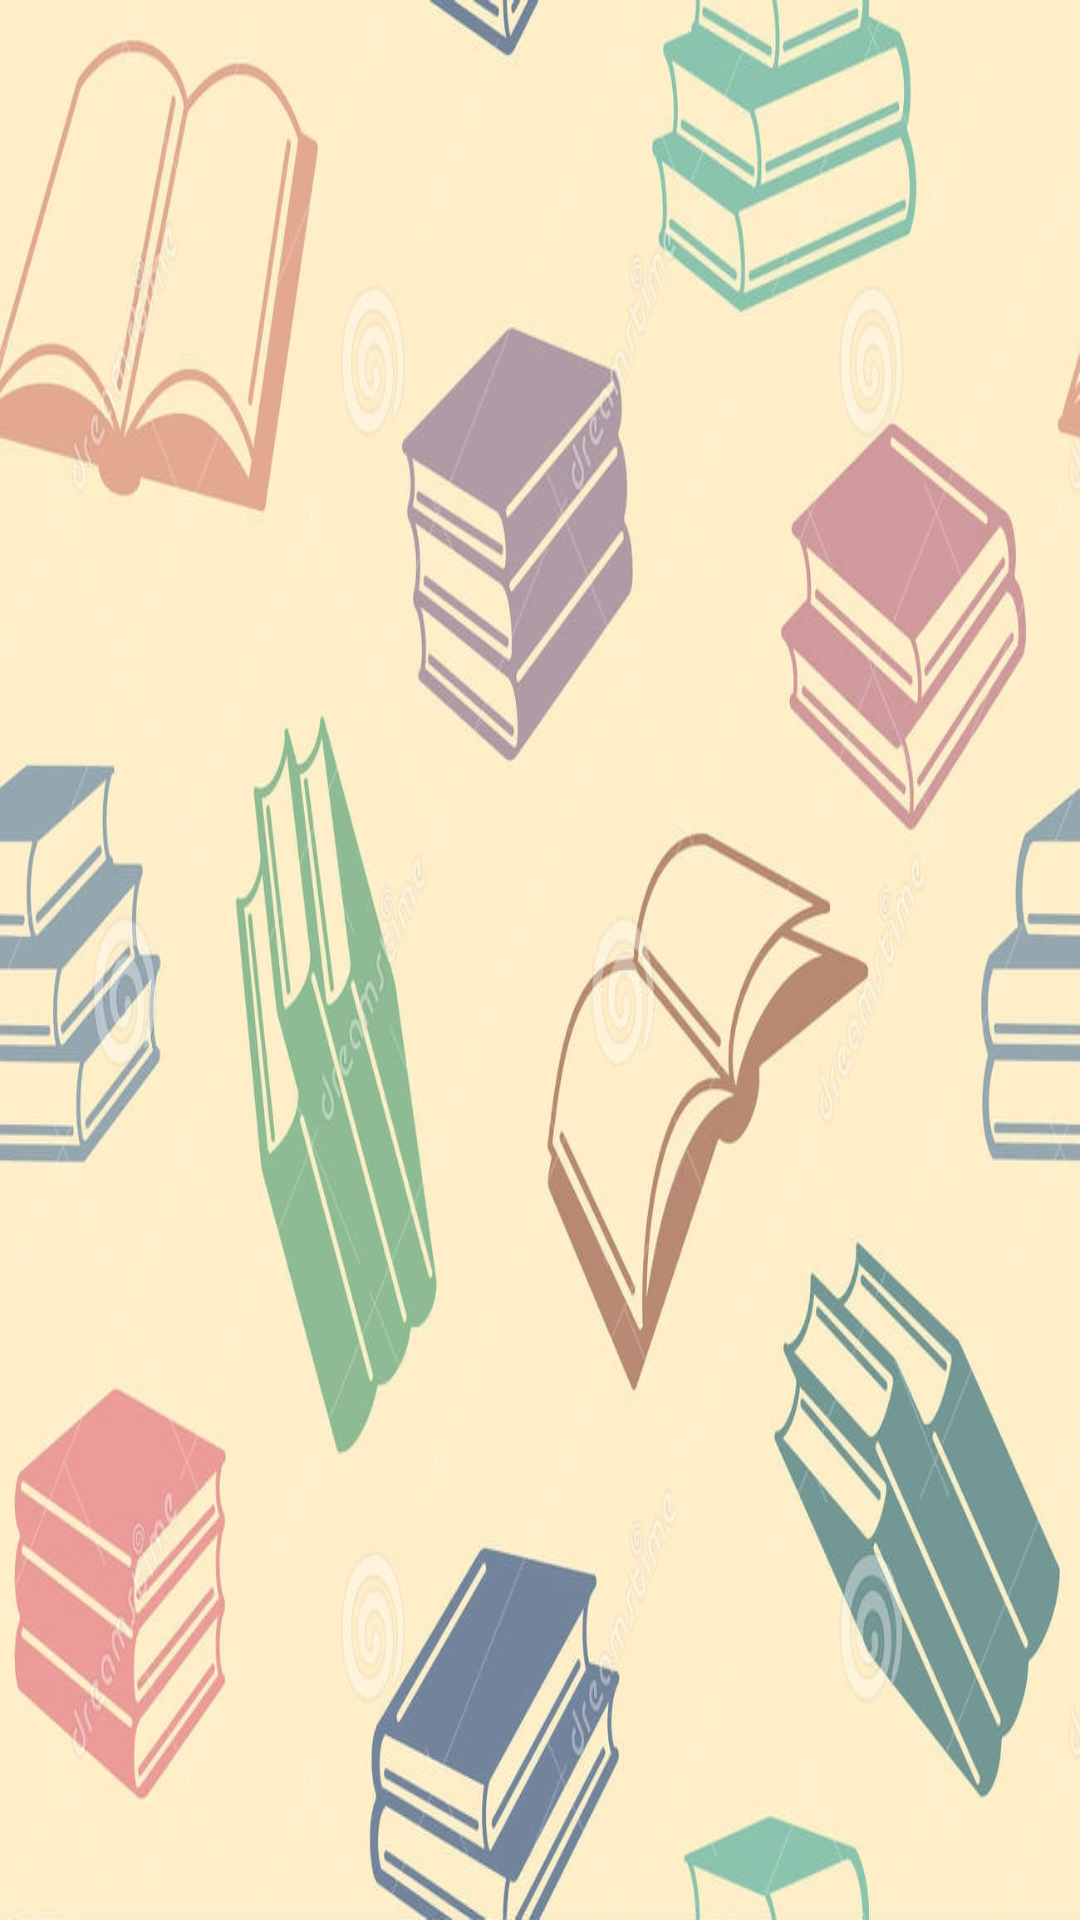

This screen was rendered from an Android layout file. Write that file and the resources it references.
<!-- AndroidManifest.xml: application theme Theme.AbhishekAssignment2 -->
<!-- res/layout/nav_header.xml -->
<?xml version="1.0" encoding="utf-8"?>
<LinearLayout xmlns:android="http://schemas.android.com/apk/res/android"
    android:orientation="vertical"
    android:layout_width="match_parent"
    android:layout_height="176dp"
    android:background="@drawable/background"
    android:gravity="bottom"
    android:padding="16dp"
    android:forceHasOverlappingRendering="false"
    >
</LinearLayout>
<!-- resources referenced by this layout -->
<resources>
  <!-- drawable background: jpg bitmap (drawable-v24, 164450 bytes) -->
  <style name="Theme.AbhishekAssignment2" parent="Theme.MaterialComponents.DayNight.DarkActionBar">
          
          <item name="colorPrimary">@color/teal_200</item>
          <item name="colorPrimaryVariant">@color/teal_700</item>
          <item name="colorOnPrimary">@color/white</item>
          
          <item name="colorSecondary">@color/teal_200</item>
          <item name="colorSecondaryVariant">@color/teal_700</item>
          <item name="colorOnSecondary">@color/black</item>
          
          <item name="android:statusBarColor" tools:targetApi="l">?attr/colorPrimaryVariant</item>
          
      </style>
  <!-- not gathered from this repository: default colours our renderer supplied (Android Studio template values) -->
  <color name="teal_200">#FF03DAC5</color>
  <color name="teal_700">#FF018786</color>
  <color name="black">#FF000000</color>
  <color name="white">#FFFFFFFF</color>
</resources>
